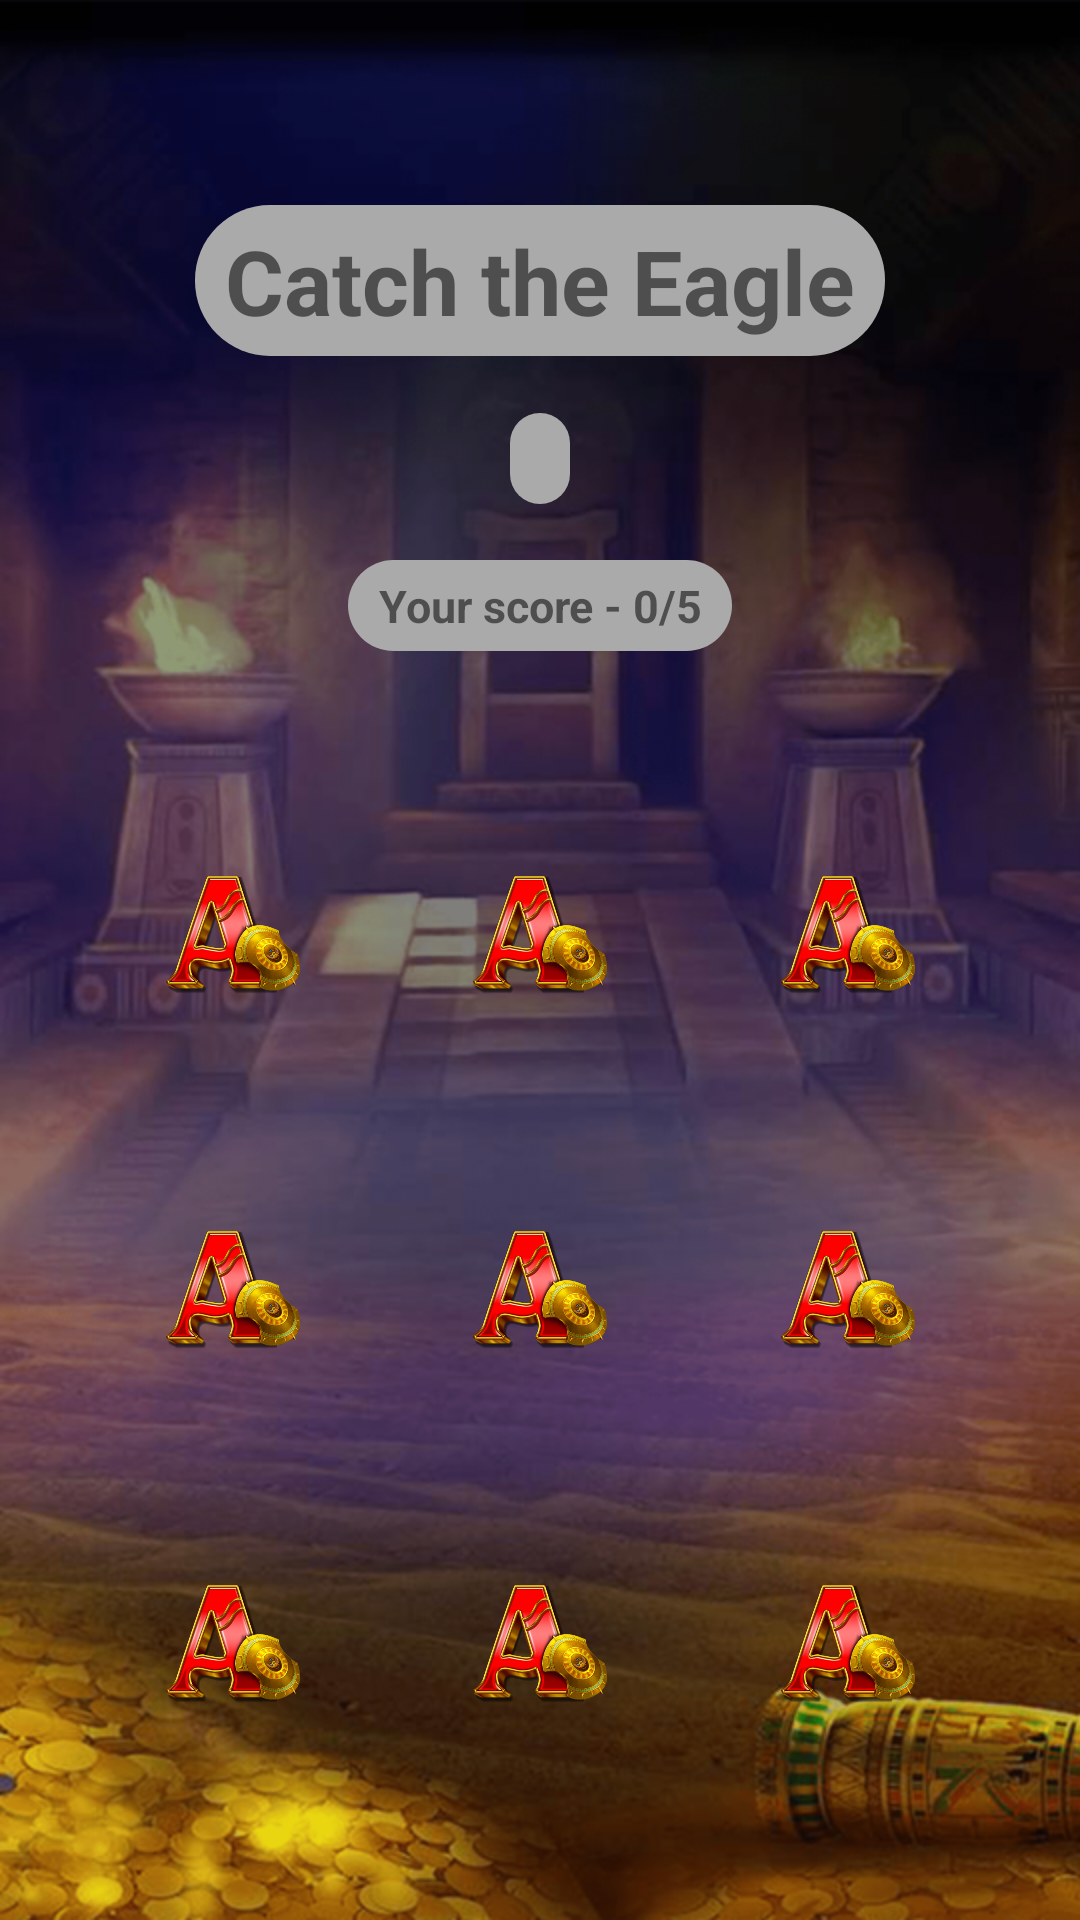

Produce the Android XML layout that renders to this screen, including the resource entries it uses.
<!-- AndroidManifest.xml: application theme Theme.PowerOfEgypt -->
<!-- res/layout/second_variant_activity.xml -->
<?xml version="1.0" encoding="utf-8"?>
<androidx.constraintlayout.widget.ConstraintLayout xmlns:android="http://schemas.android.com/apk/res/android"
    xmlns:app="http://schemas.android.com/apk/res-auto"
    android:layout_width="match_parent"
    android:layout_height="match_parent"
    android:background="@drawable/menu_bg">

    <TextView
        android:id="@+id/end_game_text"
        style="@style/cloak_small_text"
        android:layout_width="wrap_content"
        android:layout_height="wrap_content"
        android:background="@drawable/round_tv_bg"
        android:text="@string/game2_end_text"
        android:visibility="invisible"
        app:layout_constraintBottom_toTopOf="@id/g2_btn"
        app:layout_constraintEnd_toEndOf="parent"
        app:layout_constraintStart_toStartOf="parent"
        app:layout_constraintTop_toTopOf="parent" />

    <TextView
        android:id="@+id/timer_tv"
        style="@style/cloak_small_text"
        android:layout_width="wrap_content"
        android:layout_height="wrap_content"
        android:background="@drawable/round_tv_bg"
        app:layout_constraintBottom_toTopOf="@id/game_instruction"
        app:layout_constraintEnd_toEndOf="parent"
        app:layout_constraintStart_toStartOf="parent"
        app:layout_constraintTop_toBottomOf="@id/second_game_title" />

    <Button
        android:id="@+id/g2_btn"
        android:layout_width="wrap_content"
        android:layout_height="wrap_content"
        android:text="@string/go_back_to_the_menu"
        android:visibility="invisible"
        app:layout_constraintBottom_toBottomOf="parent"
        app:layout_constraintEnd_toEndOf="parent"
        app:layout_constraintStart_toStartOf="parent"
        app:layout_constraintTop_toBottomOf="@id/end_game_text" />

    <TextView
        android:id="@+id/second_game_title"
        style="@style/cloak_title"
        android:layout_width="wrap_content"
        android:layout_height="wrap_content"
        android:background="@drawable/round_tv_bg"
        android:text="@string/catch_the_eagle"
        app:layout_constraintBottom_toTopOf="@id/game_instruction"
        app:layout_constraintEnd_toEndOf="parent"
        app:layout_constraintStart_toStartOf="parent"
        app:layout_constraintTop_toTopOf="parent" />

    <TextView
        android:id="@+id/game_instruction"
        style="@style/cloak_small_text"
        android:layout_width="wrap_content"
        android:layout_height="wrap_content"
        android:background="@drawable/round_tv_bg"
        android:text="@string/you_score_0_5"
        app:layout_constraintBottom_toTopOf="@id/gIv1"
        app:layout_constraintEnd_toEndOf="parent"
        app:layout_constraintStart_toStartOf="parent"
        app:layout_constraintTop_toBottomOf="@id/second_game_title" />

    <ImageView
        android:id="@+id/gIv1"
        android:layout_width="50dp"
        android:layout_height="50dp"
        app:layout_constraintBottom_toTopOf="@id/gIv4"
        app:layout_constraintEnd_toStartOf="@id/gIv2"
        app:layout_constraintStart_toStartOf="parent"
        app:layout_constraintTop_toBottomOf="@id/game_instruction"
        app:srcCompat="@drawable/cloack_ic1" />

    <ImageView
        android:id="@+id/gIv2"
        android:layout_width="50dp"
        android:layout_height="50dp"
        app:layout_constraintBottom_toTopOf="@id/gIv5"
        app:layout_constraintEnd_toStartOf="@id/gIv3"
        app:layout_constraintStart_toEndOf="@id/gIv1"
        app:layout_constraintTop_toBottomOf="@id/game_instruction"
        app:srcCompat="@drawable/cloack_ic1" />

    <ImageView
        android:id="@+id/gIv3"
        android:layout_width="50dp"
        android:layout_height="50dp"
        app:layout_constraintBottom_toTopOf="@id/gIv6"
        app:layout_constraintEnd_toEndOf="parent"
        app:layout_constraintStart_toEndOf="@id/gIv2"
        app:layout_constraintTop_toBottomOf="@id/game_instruction"
        app:srcCompat="@drawable/cloack_ic1" />

    <ImageView
        android:id="@+id/gIv4"
        android:layout_width="50dp"
        android:layout_height="50dp"
        app:layout_constraintBottom_toTopOf="@id/gIv7"
        app:layout_constraintEnd_toStartOf="@id/gIv5"
        app:layout_constraintStart_toStartOf="parent"
        app:layout_constraintTop_toBottomOf="@id/gIv1"
        app:srcCompat="@drawable/cloack_ic1" />

    <ImageView
        android:id="@+id/gIv5"
        android:layout_width="50dp"
        android:layout_height="50dp"
        app:layout_constraintBottom_toTopOf="@id/gIv8"
        app:layout_constraintEnd_toStartOf="@id/gIv6"
        app:layout_constraintStart_toEndOf="@id/gIv4"
        app:layout_constraintTop_toBottomOf="@id/gIv2"
        app:srcCompat="@drawable/cloack_ic1" />

    <ImageView
        android:id="@+id/gIv6"
        android:layout_width="50dp"
        android:layout_height="50dp"
        app:layout_constraintBottom_toTopOf="@id/gIv9"
        app:layout_constraintEnd_toEndOf="parent"
        app:layout_constraintStart_toEndOf="@id/gIv5"
        app:layout_constraintTop_toBottomOf="@id/gIv3"
        app:srcCompat="@drawable/cloack_ic1" />

    <ImageView
        android:id="@+id/gIv7"
        android:layout_width="50dp"
        android:layout_height="50dp"
        app:layout_constraintBottom_toBottomOf="parent"
        app:layout_constraintEnd_toStartOf="@id/gIv8"
        app:layout_constraintStart_toStartOf="parent"
        app:layout_constraintTop_toBottomOf="@id/gIv4"
        app:srcCompat="@drawable/cloack_ic1" />

    <ImageView
        android:id="@+id/gIv8"
        android:layout_width="50dp"
        android:layout_height="50dp"
        app:layout_constraintBottom_toBottomOf="parent"
        app:layout_constraintEnd_toStartOf="@id/gIv9"
        app:layout_constraintStart_toEndOf="@id/gIv7"
        app:layout_constraintTop_toBottomOf="@id/gIv5"
        app:srcCompat="@drawable/cloack_ic1" />

    <ImageView
        android:id="@+id/gIv9"
        android:layout_width="50dp"
        android:layout_height="50dp"
        app:layout_constraintBottom_toBottomOf="parent"
        app:layout_constraintEnd_toEndOf="parent"
        app:layout_constraintStart_toEndOf="@id/gIv8"
        app:layout_constraintTop_toBottomOf="@id/gIv6"
        app:srcCompat="@drawable/cloack_ic1" />

</androidx.constraintlayout.widget.ConstraintLayout>
<!-- resources referenced by this layout -->
<resources>
  <!-- drawable cloack_ic1: png bitmap (drawable-v24, 189169 bytes) -->
  <!-- drawable menu_bg: png bitmap (drawable-v24, 515905 bytes) -->
  <!-- drawable round_tv_bg (drawable) -->
  <?xml version="1.0" encoding="utf-8"?>
  <shape xmlns:android="http://schemas.android.com/apk/res/android">
      <corners android:radius="25sp" />
      <corners android:radius="25dp" />
      <solid android:color="@android:color/darker_gray" />
      <padding android:bottom="5dp" />
      <padding android:left="10dp" />
      <padding android:right="10dp" />
      <padding android:top="5dp" />
  </shape>
  <string name="catch_the_eagle">Catch the Eagle</string>
  <string name="game2_end_text">Congrats, press the button to get back to the menu</string>
  <string name="go_back_to_the_menu">Go back to the menu</string>
  <string name="you_score_0_5">Your score - 0/5</string>
  <style name="cloak_small_text">
          <item name="android:textStyle">bold</item>
          <item name="android:textSize">15sp</item>
          <item name="android:gravity">center</item>
      </style>
  <style name="cloak_title">
          <item name="android:textStyle">bold</item>
          <item name="android:textSize">30sp</item>
          <item name="android:gravity">center</item>
      </style>
  <style name="Theme.PowerOfEgypt" parent="Theme.MaterialComponents.DayNight.NoActionBar">
          
          <item name="colorPrimary">@color/purple_500</item>
          <item name="colorPrimaryVariant">@color/purple_700</item>
          <item name="colorOnPrimary">@color/white</item>
          
          <item name="colorSecondary">@color/teal_200</item>
          <item name="colorSecondaryVariant">@color/teal_700</item>
          <item name="colorOnSecondary">@color/black</item>
          
          <item name="android:statusBarColor">?attr/colorPrimaryVariant</item>
          
      </style>
  <!-- not gathered from this repository: default colours our renderer supplied (Android Studio template values) -->
  <color name="purple_500">#FF6200EE</color>
  <color name="purple_700">#FF3700B3</color>
  <color name="teal_200">#FF03DAC5</color>
  <color name="teal_700">#FF018786</color>
  <color name="black">#FF000000</color>
  <color name="white">#FFFFFFFF</color>
</resources>
